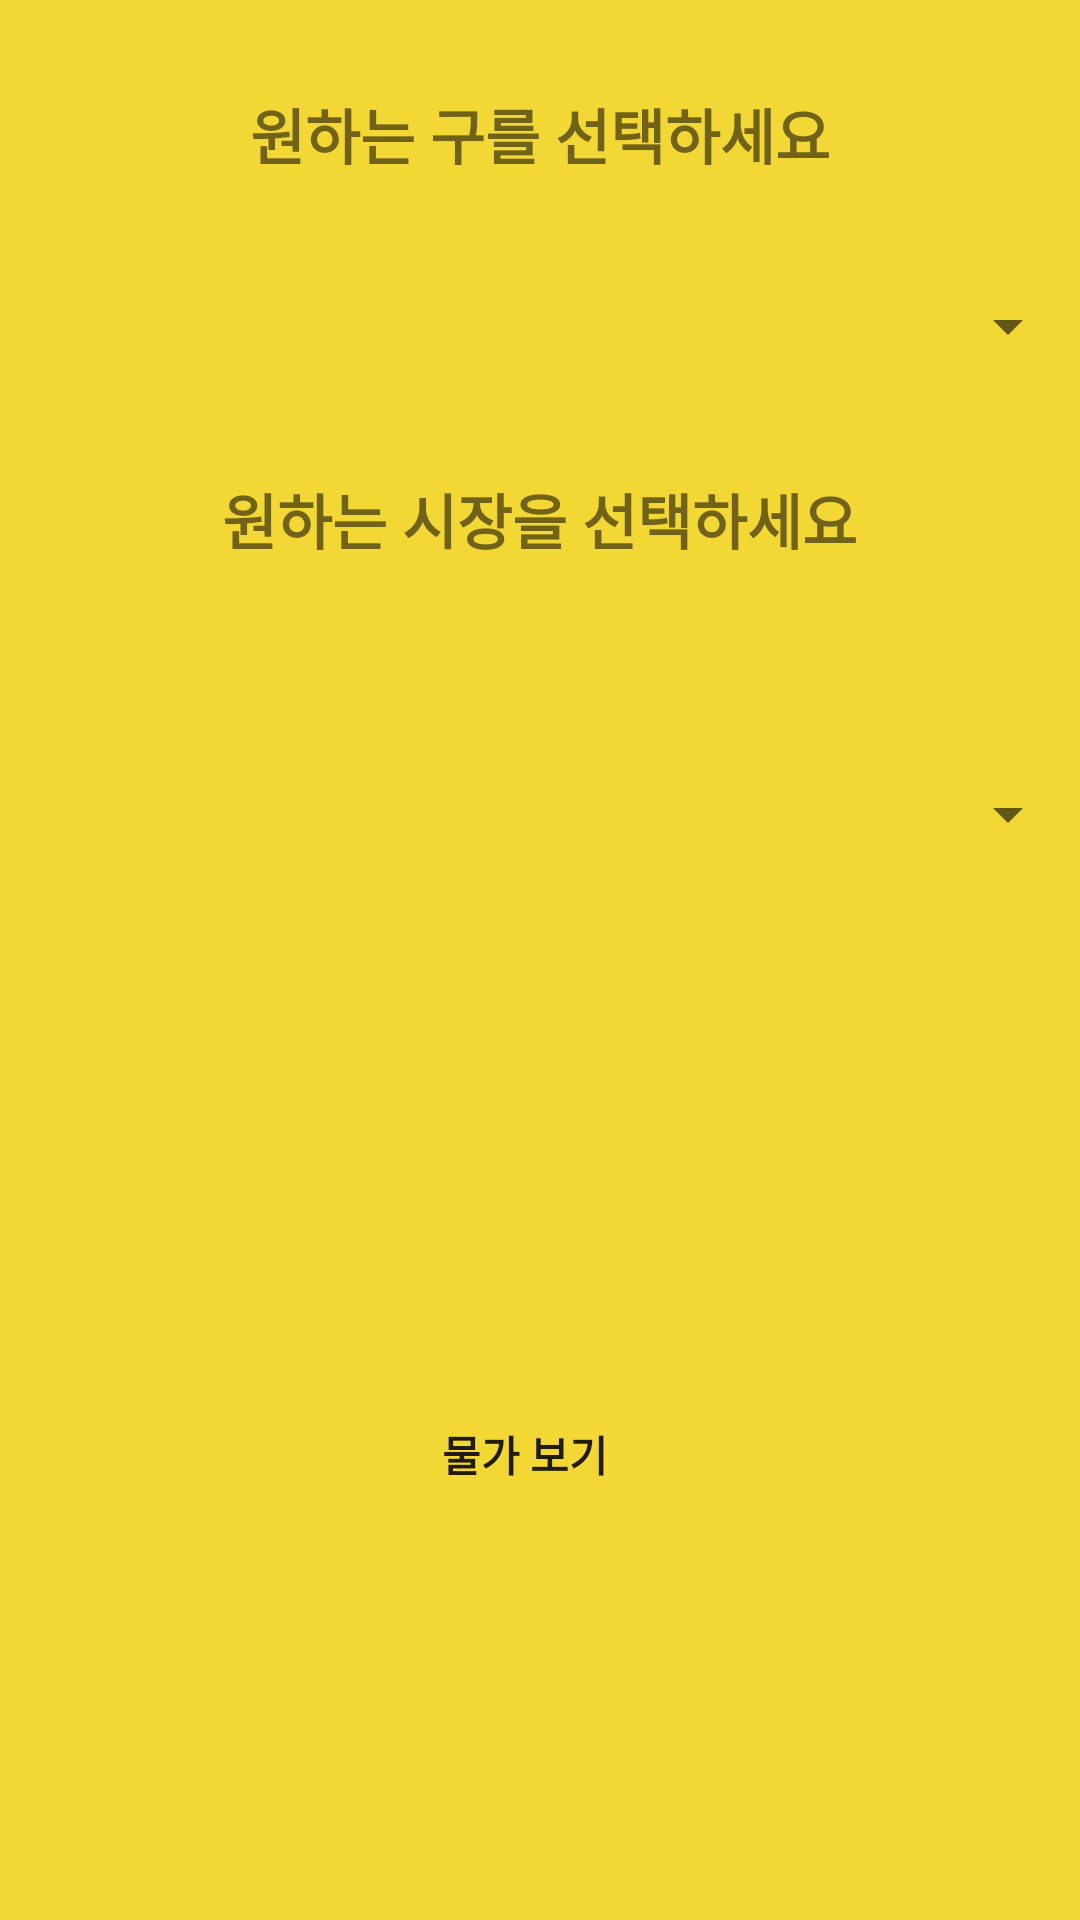

Here is an Android app screen rendered from its layout file. Give the layout XML and the strings, colors and styles it references.
<!-- AndroidManifest.xml: application theme AppTheme -->
<!-- res/layout/activity_mulga__select.xml -->
<?xml version="1.0" encoding="utf-8"?>
<LinearLayout xmlns:android="http://schemas.android.com/apk/res/android"
    xmlns:app="http://schemas.android.com/apk/res-auto"
    xmlns:tools="http://schemas.android.com/tools"
    android:layout_width="match_parent"
    android:layout_height="match_parent"
    android:background="#F3D835"
    tools:context="com.example.sws.gongmoex1.Mulga.Mulga_Select"
    android:orientation="vertical"
    android:weightSum="1">
    <TextView
        android:layout_width="wrap_content"
        android:layout_height="wrap_content"
        android:id="@+id/Gu_Select"
        android:text="원하는 구를 선택하세요"
        android:textStyle="bold"
        android:textSize="20dp"
        android:layout_gravity="center"
        android:layout_marginTop="30dp"
        android:layout_marginBottom="10dp"/>

    <Spinner
        android:id="@+id/spinner_Gu"
        android:layout_width="match_parent"
        android:layout_height="59dp"
        android:layout_marginBottom="10dp"
        android:layout_marginTop="10dp"></Spinner>

    <TextView
        android:layout_width="wrap_content"
        android:layout_height="wrap_content"
        android:id="@+id/Market_Select"
        android:text="원하는 시장을 선택하세요"
        android:textStyle="bold"
        android:textSize="20dp"
        android:layout_gravity="center"
        android:layout_marginTop="10dp"
        android:layout_marginBottom="10dp"
        android:layout_weight="0.08" />

    <Spinner
        android:id="@+id/spinner_Market"
        android:layout_width="match_parent"
        android:layout_height="wrap_content"
        android:layout_marginBottom="10dp"
        android:layout_marginTop="10dp"
        android:layout_weight="0.20"></Spinner>

    <Button
        android:id="@+id/select_Btn"
        android:layout_width="176dp"
        android:layout_height="79dp"
        android:layout_gravity="center"
        android:layout_marginTop="30dp"
        android:background="@drawable/cart"
        android:drawablePadding="5dp"
        android:gravity="bottom|center_horizontal"
        android:text="물가 보기   "
        android:textStyle="bold"
        android:layout_weight="0.22" />

</LinearLayout>
<!-- resources referenced by this layout -->
<resources>
  <style name="AppTheme" parent="Theme.AppCompat.Light">
  
          <item name="colorPrimary">@color/colorPrimary</item>
          <item name="colorPrimaryDark">@color/colorPrimaryDark</item>
          <item name="colorAccent">@color/colorAccent</item>
      </style>
  <color name="colorPrimary">#f3d835</color>
  <color name="colorPrimaryDark">#303F9F</color>
  <color name="colorAccent">#4169e1</color>
</resources>
